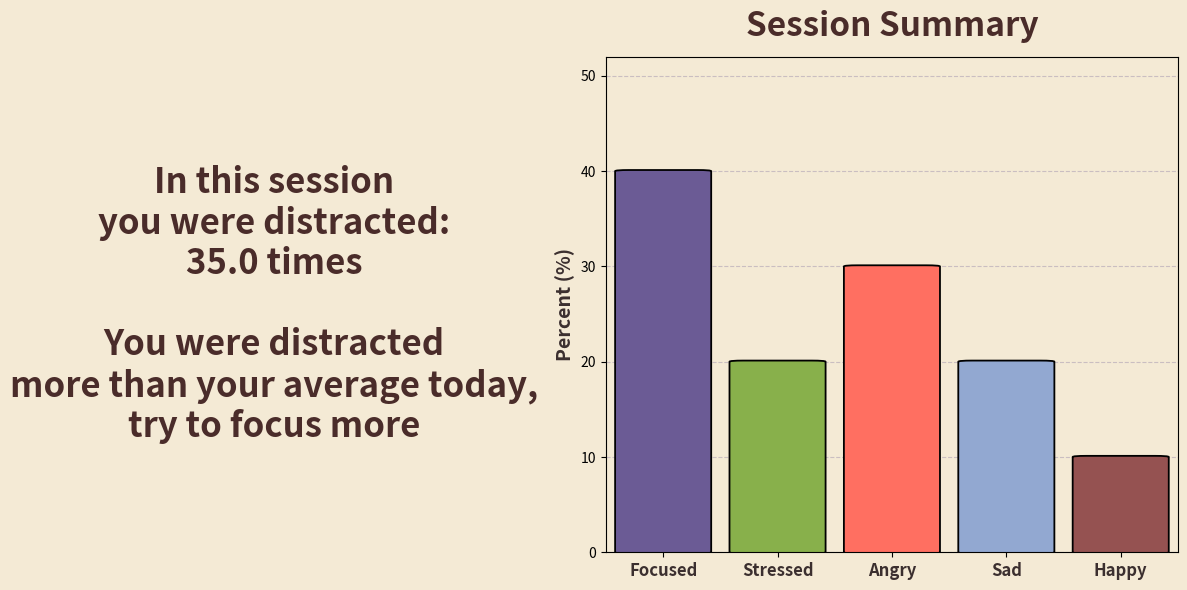

Generate this figure with matplotlib:
import matplotlib.pyplot as plt
from matplotlib.gridspec import GridSpec
import matplotlib.patches as patches
#FIXme
"""""
from EmotionDetection import emotion_counts

distracted = 35

emotion_sum = emotion_counts["focused"] + emotion_counts["stressed"] 
+ emotion_counts["angry"] + emotion_counts["sad"] + emotion_counts["happy"]

categories = ["Focused", "Stressed", "Angry", "Sad", "Happy"]
values = [100 * emotion_counts["focused"] / emotion_sum, 
          100 * emotion_counts["stressed"] / emotion_sum, 
          100 * emotion_counts["angry"] / emotion_sum, 
          100 * emotion_counts["sad"] / emotion_sum, 
          100 * emotion_counts["happy"] / emotion_sum]
"""
categories = ["Focused", "Stressed", "Angry", "Sad", "Happy"]
values = [40, 
          20, 
          30, 
          20, 
          10]

# import distractions from mysql
distracted = 35.0                                 #FIXme
distraction_vector = {1, 2, 3, 1,}                  #FIXme
average = sum(distraction_vector) / len(distraction_vector)

big_value = distracted
big_value_description = "In this session\nyou were distracted:"
big_value_end = " times"


# --------------------
fantasy_colors = [
    "#6B5B95",  
    "#88B04B",  
    "#FF6F61",  
    "#92A8D1", 
    "#955251"   
]


# --------------------
# Create the figure
# --------------------
fig = plt.figure(figsize=(12, 6))
gs = GridSpec(1, 2, width_ratios=[1, 2], figure=fig)


# Parchment background
fig.patch.set_facecolor("#F4EAD5")


# --------------------
# Left: Single clean text
# --------------------
ax_left = fig.add_subplot(gs[0])
ax_left.axis("off")

#curr val - avg
difference = distracted - average
if difference >= 0:
    end_message = "You were distracted\nmore than your average today,\ntry to focus more"
else:
    end_message = "You were distracted\nless than your average today,\ngood job!"

ax_left.text(
    0.5, 0.5,
    f"{big_value_description}\n{big_value}{big_value_end}\n\n{end_message}",
    fontsize=25,
    color="#4A2C2A",       
    fontweight="bold",
    ha="center", va="center"
)

# --------------------
# Right: Clean fantasy bar chart
# --------------------
ax_right = fig.add_subplot(gs[1])
ax_right.set_facecolor("#F4EAD5")   # parchment interior


# Draw bars (simple, no glow)
for i, (cat, val, base_color) in enumerate(zip(categories, values, fantasy_colors)):
    ax_right.add_patch(
        patches.FancyBboxPatch(
            (i - 0.3, 0),
            0.6,
            val,
            boxstyle="round,pad=0.12",
            facecolor=base_color,
            edgecolor="black",
            linewidth=1.3
        )
    )


ax_right.set_xlim(-0.5, len(categories)-0.5)
ax_right.set_ylim(0, max(values) * 1.3)


ax_right.set_xticks(range(len(categories)))
ax_right.set_xticklabels(
    categories,
    fontsize=12,
    fontweight="bold",
    color="#3B2F2F"
)


ax_right.set_ylabel(
    "Percent (%)",
    fontsize=14,
    fontweight="bold",
    color="#3B2F2F"
)


# Clean title
ax_right.set_title(
    "Session Summary",
    fontsize=24,
    color="#4A2C2A",
    pad=15,
    fontweight="bold"
)


# Rune-style dashed grid
ax_right.yaxis.grid(True, linestyle="--", alpha=0.3, color="#6B5B95")
ax_right.set_axisbelow(True)


# --------------------
# Save figure
# --------------------
plt.tight_layout()
plt.savefig("session_summary.png", dpi=150)
plt.close()


print("Fantasy dashboard saved as session_summary.png")
print(average, distracted)
